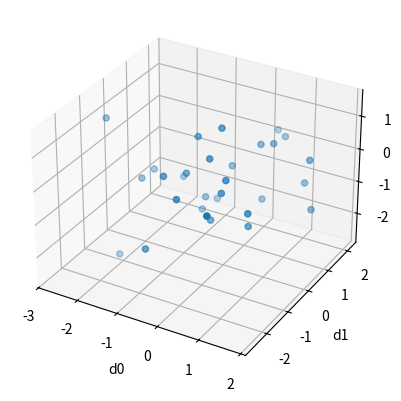

Recreate this plot in Python.
import os # to handle path information
import numpy as np
import matplotlib.pyplot as plt
import seaborn as sn 


def plotscatter(X,i,j,k):
    fig = plt.figure()
    ax = fig.add_subplot(projection='3d')
    ax.scatter(X[:,i],X[:,j],X[:,k])
    ax.set_xlabel(f'd{i}')
    ax.set_ylabel(f'd{j}')
    ax.set_zlabel(f'd{k}')

if __name__=="__main__":
    X = np.random.normal(0,1,(30,5))
    plotscatter(X,0,1,2)
    pass